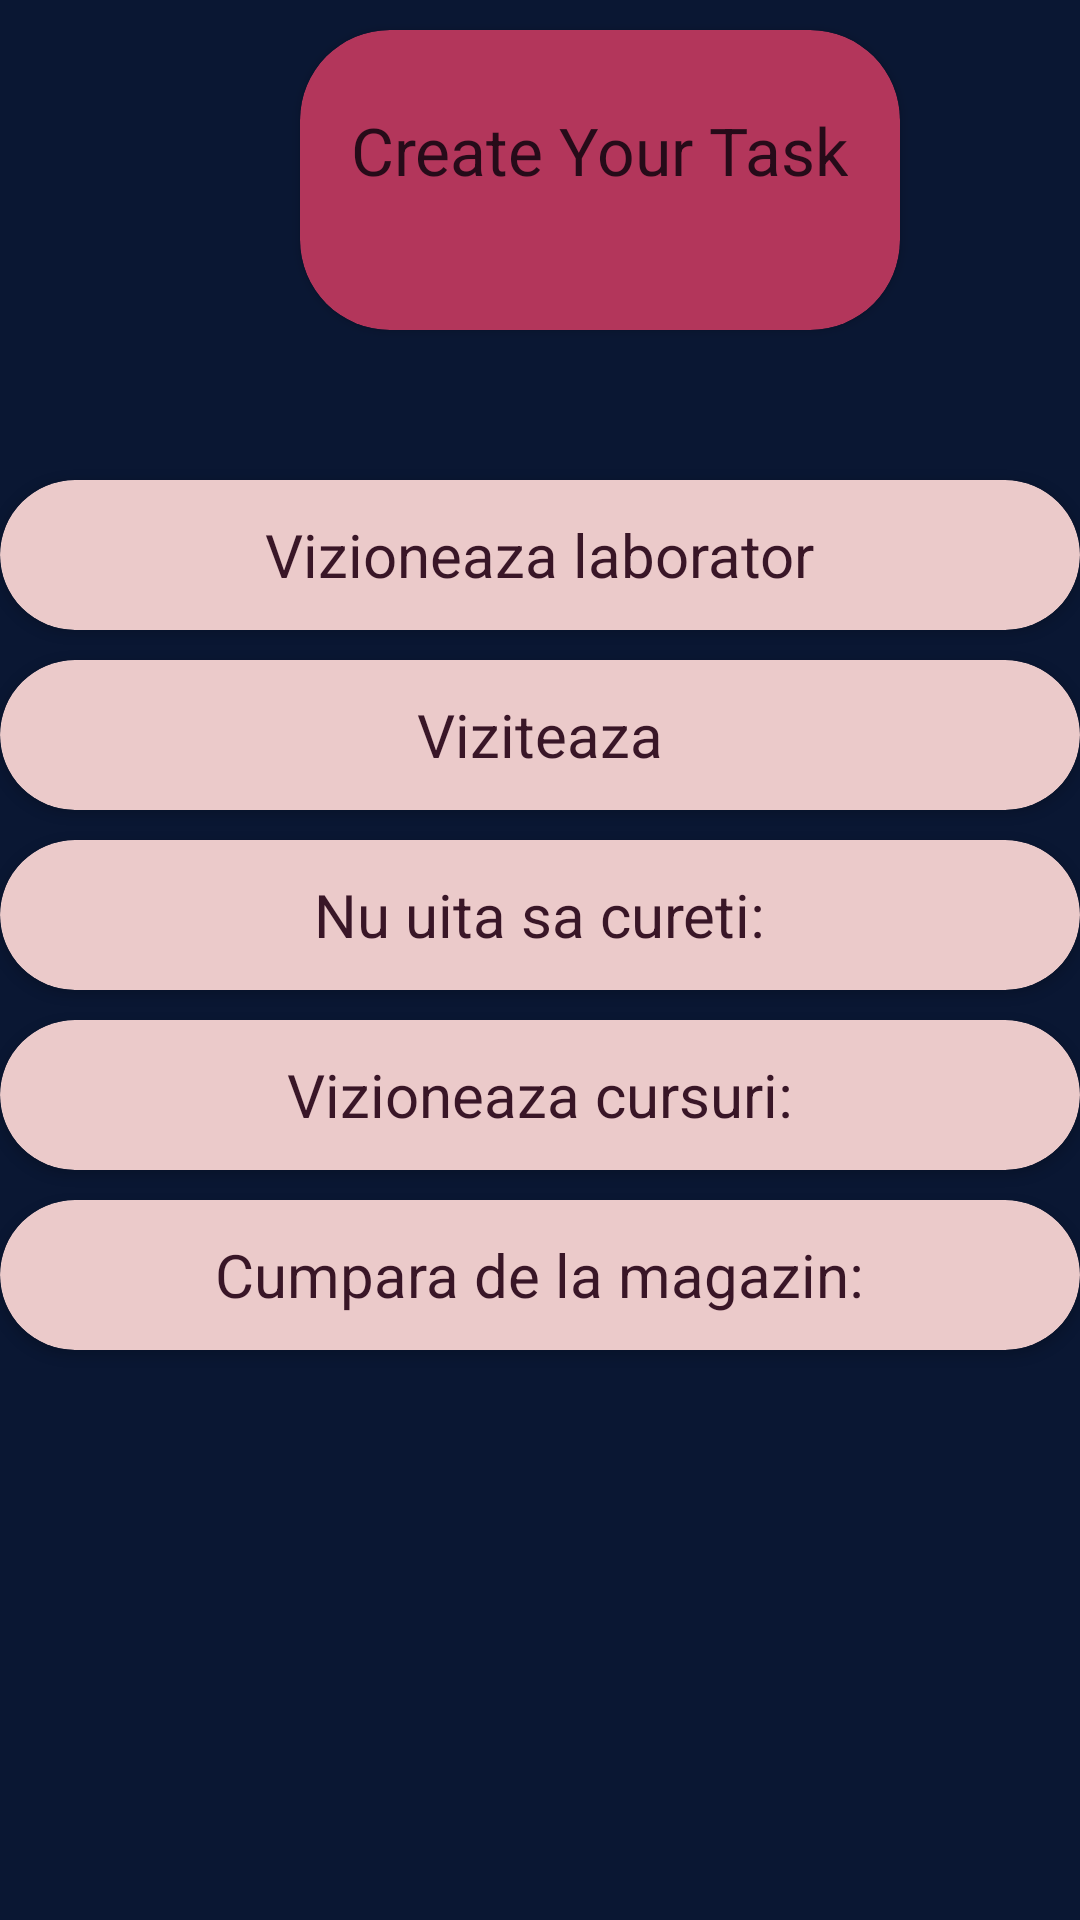

Here is an Android app screen rendered from its layout file. Give the layout XML and the strings, colors and styles it references.
<!-- AndroidManifest.xml: application theme Theme.GitTry -->
<!-- res/layout/fragemnt_task.xml -->
<RelativeLayout xmlns:android="http://schemas.android.com/apk/res/android"
    xmlns:app="http://schemas.android.com/apk/res-auto"
    xmlns:tools="http://schemas.android.com/tools"
    android:layout_width="match_parent"
    android:layout_height="match_parent"
    android:background="@color/backgroundc"

    >

    <androidx.cardview.widget.CardView
        android:id="@+id/TaskCard"
        android:layout_width="200dp"
        android:layout_height="100dp"
        android:layout_marginLeft="100dp"
        android:layout_marginTop="10dp"
        android:backgroundTint="@color/roz"
        app:cardCornerRadius="30dp"


        >

        <TextView
            android:id="@+id/TaskName"
            android:layout_width="wrap_content"
            android:layout_height="wrap_content"
            android:layout_gravity="center"
            android:layout_marginBottom="10dp"
            android:textSize="22sp"
            android:text="Create Your Task"
            android:textColor="@color/visiniuInchis">
        </TextView>

    </androidx.cardview.widget.CardView>
    <RelativeLayout
        android:layout_marginTop="120dp"
        android:layout_width="match_parent"
        android:layout_height="700dp">

        <androidx.cardview.widget.CardView
            android:id="@+id/cardView"
            android:layout_width="match_parent"
            android:layout_height="50dp"
            android:layout_marginTop="40dp"
            android:backgroundTint="@color/crem"
            app:cardCornerRadius="30dp">

            <TextView

                android:id="@+id/taskk"
                android:layout_width="wrap_content"
                android:layout_height="wrap_content"
                android:layout_gravity="center"
                android:text="Vizioneaza laborator"
                android:textColor="@color/visiniuDeschis"
                android:textSize="20sp">

            </TextView>
        </androidx.cardview.widget.CardView>

        <androidx.cardview.widget.CardView
            android:id="@+id/cardView2"
            android:layout_width="match_parent"
            android:layout_height="50dp"
            android:layout_marginTop="100dp"
            android:backgroundTint="@color/crem"
            app:cardCornerRadius="30dp">

            <TextView
                android:id="@+id/taskk1"
                android:layout_width="wrap_content"
                android:layout_height="wrap_content"
                android:layout_gravity="center"
                android:text="Viziteaza"
                android:textColor="@color/visiniuDeschis"
                android:textSize="20sp">

            </TextView>
        </androidx.cardview.widget.CardView>

        <androidx.cardview.widget.CardView
            android:id="@+id/cardView3"
            android:layout_width="match_parent"
            android:layout_height="50dp"
            android:layout_marginTop="160dp"
            android:backgroundTint="@color/crem"
            app:cardCornerRadius="30dp">

            <TextView
                android:id="@+id/taskk2"
                android:layout_width="wrap_content"
                android:layout_height="wrap_content"
                android:layout_gravity="center"
                android:text="Nu uita sa cureti:"
                android:textColor="@color/visiniuDeschis"
                android:textSize="20sp">

            </TextView>
        </androidx.cardview.widget.CardView>

        <androidx.cardview.widget.CardView
            android:id="@+id/cardView4"
            android:layout_width="match_parent"
            android:layout_height="50dp"
            android:layout_marginTop="220dp"
            android:backgroundTint="@color/crem"
            app:cardCornerRadius="30dp">

            <TextView
                android:id="@+id/taskk3"
                android:layout_width="wrap_content"
                android:layout_height="wrap_content"
                android:layout_gravity="center"
                android:text="Vizioneaza cursuri:"
                android:textColor="@color/visiniuDeschis"
                android:textSize="20sp">

            </TextView>
        </androidx.cardview.widget.CardView>

        <androidx.cardview.widget.CardView
            android:id="@+id/cardView5"
            android:layout_width="match_parent"
            android:layout_height="50dp"
            android:layout_marginTop="280dp"
            android:backgroundTint="@color/crem"
            app:cardCornerRadius="30dp">

            <TextView
                android:id="@+id/taskk4"
                android:layout_width="wrap_content"
                android:layout_height="wrap_content"
                android:layout_gravity="center"
                android:text="Cumpara de la magazin:"
                android:textColor="@color/visiniuDeschis"
                android:textSize="20sp">

            </TextView>
        </androidx.cardview.widget.CardView>


    </RelativeLayout>
</RelativeLayout>
<!-- resources referenced by this layout -->
<resources>
  <color name="backgroundc">#0A1733</color>
  <color name="crem">#EBCACA</color>
  <color name="roz">#B3365B</color>
  <color name="visiniuDeschis">#391627</color>
  <color name="visiniuInchis">#260B19</color>
  <style name="Theme.GitTry" parent="Theme.MaterialComponents.DayNight.DarkActionBar">
          
          <item name="colorPrimary">@color/purple_500</item>
          <item name="colorPrimaryVariant">@color/purple_700</item>
          <item name="colorOnPrimary">@color/white</item>
          
          <item name="colorSecondary">@color/teal_200</item>
          <item name="colorSecondaryVariant">@color/teal_700</item>
          <item name="colorOnSecondary">@color/black</item>
          
          <item name="android:statusBarColor" tools:targetApi="l">?attr/colorPrimaryVariant</item>
          
      </style>
  <color name="purple_500">#FF6200EE</color>
  <color name="purple_700">#FF3700B3</color>
  <color name="white">#FFFFFFFF</color>
  <color name="teal_200">#FF03DAC5</color>
  <color name="teal_700">#FF018786</color>
  <color name="black">#FF000000</color>
</resources>
